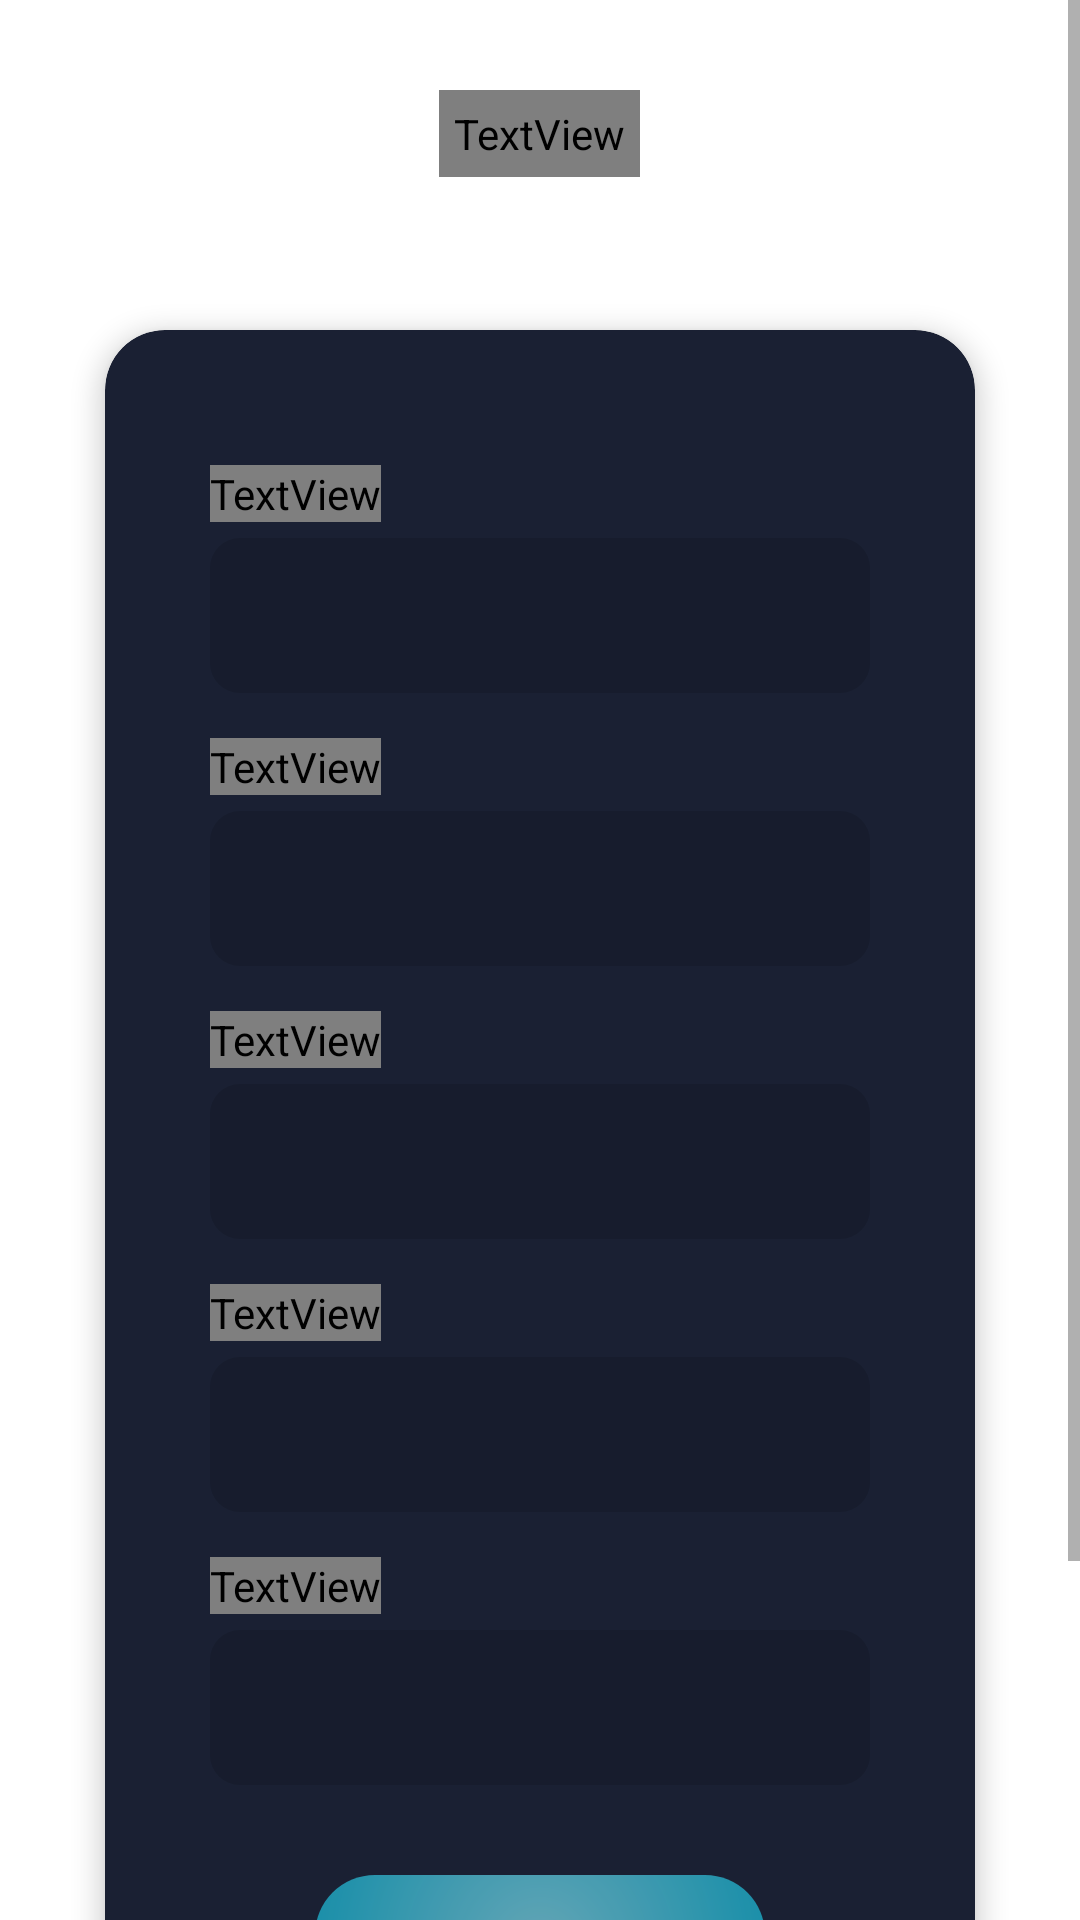

Reconstruct the res/layout file that produces this screen, plus the resources it refers to.
<!-- AndroidManifest.xml: application theme Theme.MakooApp -->
<!-- res/layout/activity_add_stock.xml -->
<?xml version="1.0" encoding="utf-8"?>
<ScrollView xmlns:android="http://schemas.android.com/apk/res/android"
    xmlns:app="http://schemas.android.com/apk/res-auto"
    xmlns:tools="http://schemas.android.com/tools"
    android:layout_width="match_parent"
    android:layout_height="match_parent"
    android:background="@drawable/begron"
    tools:context=".AddStock">

    <RelativeLayout
        android:layout_width="match_parent"
        android:padding="20dp"
        android:layout_height="match_parent">


        <TextView
            android:id="@+id/tv_addstock"
            android:layout_width="wrap_content"
            android:layout_height="wrap_content"
            android:layout_centerHorizontal="true"
            android:layout_marginTop="10dp"
            android:textColor="@color/menuic"
            android:fontFamily="@font/poppins_medium"
            android:padding="5dp"
            android:text="Tambah Stok"
            android:textSize="25sp" />

        <androidx.cardview.widget.CardView
            android:layout_width="match_parent"
            android:layout_height="match_parent"
            android:layout_alignParentBottom="true"
            android:layout_marginStart="15dp"
            android:layout_marginTop="50dp"
            android:layout_marginEnd="15dp"
            android:backgroundTint="#1A2033"
            android:layout_marginBottom="40dp"
            app:cardCornerRadius="20dp"
            app:cardElevation="5dp">

            <RelativeLayout
                android:layout_width="match_parent"
                android:layout_height="match_parent"
                android:padding="35dp">

                <TextView
                    android:id="@+id/idstok"
                    android:layout_width="wrap_content"
                    android:layout_height="wrap_content"
                    android:layout_marginTop="10dp"
                    android:fontFamily="@font/poppins_medium"
                    android:text="ID Barang"
                    android:textColor="@color/menuic"
                    android:textSize="18sp" />

                <com.google.android.material.textfield.TextInputLayout
                    android:id="@+id/tl_id"
                    android:layout_width="match_parent"
                    android:layout_height="wrap_content"
                    android:layout_below="@id/idstok"
                    app:boxBackgroundMode="outline"
                    app:boxCornerRadiusBottomEnd="10dp"
                    app:boxCornerRadiusBottomStart="10dp"
                    app:boxStrokeColor="#264A80"
                    app:boxCornerRadiusTopEnd="10dp"
                    app:boxCornerRadiusTopStart="10dp"
                    app:boxStrokeWidth="0dp">

                    <EditText
                        android:id="@+id/et_id"
                        android:layout_width="match_parent"
                        android:layout_height="match_parent"
                        android:textCursorDrawable="@null"
                        android:maxLength="3"
                        android:paddingTop="20dp" />

                </com.google.android.material.textfield.TextInputLayout>

                <TextView
                    android:id="@+id/namastok"
                    android:layout_width="wrap_content"
                    android:layout_height="wrap_content"
                    android:layout_below="@+id/tl_id"
                    android:layout_marginTop="15dp"
                    android:textColor="@color/menuic"
                    android:fontFamily="@font/poppins_medium"
                    android:text="Nama Barang"
                    android:textSize="18sp" />

                <com.google.android.material.textfield.TextInputLayout
                    android:id="@+id/tl_nama"
                    android:layout_width="match_parent"
                    android:layout_height="wrap_content"
                    android:layout_below="@id/namastok"
                    app:boxBackgroundMode="outline"
                    app:boxCornerRadiusBottomEnd="10dp"
                    app:boxCornerRadiusBottomStart="10dp"
                    app:boxCornerRadiusTopEnd="10dp"
                    app:boxCornerRadiusTopStart="10dp"
                    app:boxStrokeColor="#264A80"
                    app:boxStrokeWidth="0dp">

                    <EditText
                        android:id="@+id/et_namabarang"
                        android:layout_width="match_parent"
                        android:layout_height="match_parent"
                        android:textCursorDrawable="@null"
                        android:maxLength="10"
                        android:paddingTop="20dp" />

                </com.google.android.material.textfield.TextInputLayout>

                <TextView
                    android:id="@+id/hargastok"
                    android:layout_width="wrap_content"
                    android:layout_height="wrap_content"
                    android:layout_below="@+id/tl_nama"
                    android:layout_marginTop="15dp"
                    android:textColor="@color/menuic"
                    android:fontFamily="@font/poppins_medium"
                    android:text="Harga Barang"
                    android:textSize="18sp" />

                <com.google.android.material.textfield.TextInputLayout
                    android:id="@+id/tl_harga"
                    android:layout_width="match_parent"
                    android:layout_height="wrap_content"
                    android:layout_below="@id/hargastok"
                    app:boxBackgroundMode="outline"
                    app:boxCornerRadiusBottomEnd="10dp"
                    app:boxCornerRadiusBottomStart="10dp"
                    app:boxStrokeColor="#264A80"
                    app:boxCornerRadiusTopEnd="10dp"
                    app:boxCornerRadiusTopStart="10dp"
                    app:boxStrokeWidth="0dp">

                    <EditText
                        android:id="@+id/et_harga"
                        android:layout_width="match_parent"
                        android:layout_height="match_parent"
                        android:inputType="number"
                        android:textCursorDrawable="@null"
                        android:maxLength="6"
                        android:paddingTop="20dp" />

                </com.google.android.material.textfield.TextInputLayout>

                <TextView
                    android:id="@+id/jumlahstok"
                    android:layout_width="wrap_content"
                    android:layout_height="wrap_content"
                    android:textColor="@color/menuic"
                    android:layout_below="@+id/tl_harga"
                    android:layout_marginTop="15dp"
                    android:fontFamily="@font/poppins_medium"
                    android:text="Jumlah Barang"
                    android:textSize="18sp" />

                <com.google.android.material.textfield.TextInputLayout
                    android:id="@+id/tl_jumlah"
                    android:layout_width="match_parent"
                    android:layout_height="wrap_content"
                    android:layout_below="@id/jumlahstok"
                    app:boxBackgroundMode="outline"
                    app:boxCornerRadiusBottomEnd="10dp"
                    app:boxCornerRadiusBottomStart="10dp"
                    app:boxCornerRadiusTopEnd="10dp"
                    app:boxStrokeColor="#264A80"
                    app:boxCornerRadiusTopStart="10dp"
                    app:boxStrokeWidth="0dp">

                    <EditText
                        android:id="@+id/et_jumlah"
                        android:layout_width="match_parent"
                        android:layout_height="match_parent"
                        android:textCursorDrawable="@null"
                        android:inputType="number"
                        android:maxLength="4"
                        android:paddingTop="20dp" />

                </com.google.android.material.textfield.TextInputLayout>

                <TextView
                    android:id="@+id/idsupplier"
                    android:layout_width="wrap_content"
                    android:layout_height="wrap_content"
                    android:layout_below="@+id/tl_jumlah"
                    android:textColor="@color/menuic"
                    android:layout_marginTop="15dp"
                    android:fontFamily="@font/poppins_medium"
                    android:text="ID Supplier"
                    android:textSize="18sp" />

                <com.google.android.material.textfield.TextInputLayout
                    android:id="@+id/tl_idsupp"
                    android:layout_width="match_parent"
                    android:layout_height="wrap_content"
                    android:layout_below="@id/idsupplier"
                    app:boxBackgroundMode="outline"
                    app:boxCornerRadiusBottomEnd="10dp"
                    app:boxCornerRadiusBottomStart="10dp"
                    app:boxCornerRadiusTopEnd="10dp"
                    app:boxStrokeColor="#264A80"
                    app:boxCornerRadiusTopStart="10dp"
                    app:boxStrokeWidth="0dp">

                    <EditText
                        android:id="@+id/et_idsupp"
                        android:layout_width="match_parent"
                        android:layout_height="match_parent"
                        android:textCursorDrawable="@null"
                        android:maxLength="4"
                        android:paddingTop="20dp" />

                </com.google.android.material.textfield.TextInputLayout>

                <androidx.appcompat.widget.AppCompatButton
                    android:id="@+id/btn_savenewstock"
                    android:layout_width="150dp"
                    android:layout_height="48dp"
                    android:layout_below="@id/tl_idsupp"
                    android:layout_centerHorizontal="true"
                    android:layout_marginTop="30dp"
                    android:background="@drawable/bg_btn"
                    android:elevation="5dp"
                    android:text="Add Stock"
                    android:textAllCaps="false"
                    android:textColor="#FFFFFF" />

                <TextView
                    android:id="@+id/upinstead"
                    android:layout_width="wrap_content"
                    android:layout_height="wrap_content"
                    android:layout_below="@id/btn_savenewstock"
                    android:layout_centerHorizontal="true"
                    android:layout_marginTop="5dp"
                    android:textColor="@color/menuic"
                    android:gravity="center"
                    android:text="Untuk update barang, cukup masukkan ID yang sama" />

                <TextView
                    android:id="@+id/klikup"
                    android:layout_width="wrap_content"
                    android:layout_height="wrap_content"
                    android:layout_below="@+id/upinstead"
                    android:layout_centerHorizontal="true"
                    android:text="Kurangi Barang"
                    android:textColor="#03A9F4" />

            </RelativeLayout>

        </androidx.cardview.widget.CardView>


    </RelativeLayout>

</ScrollView>
<!-- resources referenced by this layout -->
<resources>
  <color name="menuic">#D9EFEFEF</color>
  <!-- drawable bg_btn (drawable-v24) -->
  <?xml version="1.0" encoding="utf-8"?>
  <shape xmlns:android="http://schemas.android.com/apk/res/android"
      android:shape="rectangle">
  
      <gradient android:type="radial"
          android:startColor="#C17BCFDF"
          android:endColor="#AD0DC0DF"
          android:gradientRadius="85dp"/>
  
      <size android:height="100dp"
          android:width="100dp" />
  
      <corners android:radius="20dp" />
  
  </shape>
  <style name="Theme.MakooApp" parent="Theme.MaterialComponents.DayNight.DarkActionBar">
          
          <item name="colorPrimary">@color/purple_500</item>
          <item name="colorPrimaryVariant">@color/purple_700</item>
          <item name="colorOnPrimary">@color/white</item>
          
          <item name="colorSecondary">@color/teal_200</item>
          <item name="colorSecondaryVariant">@color/teal_700</item>
          <item name="colorOnSecondary">@color/black</item>
          
          <item name="android:statusBarColor">@color/colorupp</item>
          
      </style>
  <color name="purple_500">#FF6200EE</color>
  <color name="purple_700">#FF3700B3</color>
  <color name="white">#FFFFFFFF</color>
  <color name="teal_200">#FF03DAC5</color>
  <color name="teal_700">#FF018786</color>
  <color name="black">#FF000000</color>
  <color name="colorupp">#1A2033</color>
</resources>
